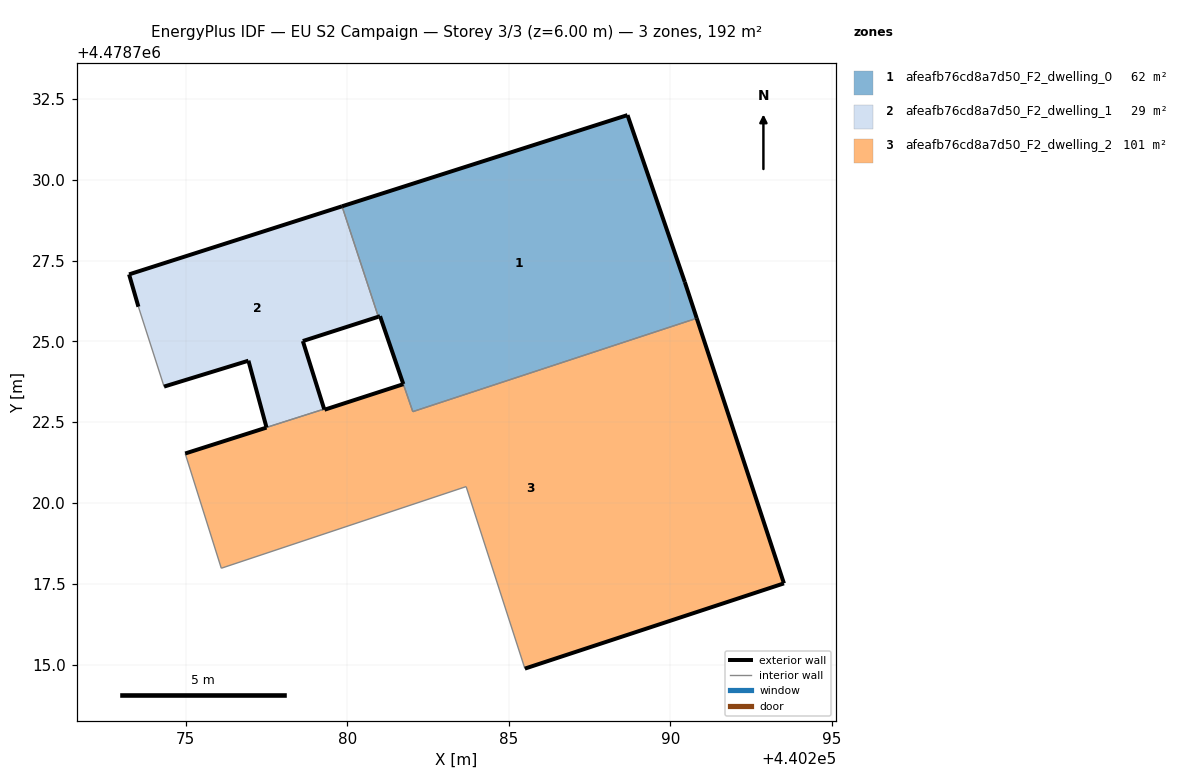
=== STOREY PLAN SPEC (per zone: floor XY polygon, exterior-wall plan segments, windows/doors) ===
zone 1: afeafb76cd8a7d50_F2_dwelling_0  (62.0 m²)
  floor: (440290.82, 4478725.71) (440290.45, 4478726.83) (440288.67, 4478732.00) (440279.84, 4478729.18) (440280.96, 4478725.76) (440281.02, 4478725.78) (440282.03, 4478722.83)
  exterior wall: (440288.67, 4478732.00) – (440290.45, 4478726.83)  [5.5 m]
  exterior wall: (440290.45, 4478726.83) – (440290.82, 4478725.71)  [1.2 m]
  exterior wall: (440281.74, 4478723.68) – (440281.74, 4478723.67)  [0.0 m]
  exterior wall: (440281.74, 4478723.68) – (440281.02, 4478725.78)  [2.2 m]
  exterior wall: (440281.02, 4478725.78) – (440280.97, 4478725.76)  [0.1 m]
  exterior wall: (440279.84, 4478729.18) – (440288.67, 4478732.00)  [9.3 m]
  interior walls: 3
zone 2: afeafb76cd8a7d50_F2_dwelling_1  (29.2 m²)
  floor: (440279.29, 4478722.91) (440278.63, 4478725.01) (440280.96, 4478725.76) (440279.84, 4478729.18) (440273.25, 4478727.07) (440273.54, 4478726.07) (440274.34, 4478723.60) (440276.95, 4478724.40) (440277.50, 4478722.34)
  exterior wall: (440280.97, 4478725.76) – (440278.63, 4478725.01)  [2.5 m]
  exterior wall: (440278.63, 4478725.01) – (440279.29, 4478722.91)  [2.2 m]
  exterior wall: (440277.51, 4478722.34) – (440276.95, 4478724.40)  [2.1 m]
  exterior wall: (440276.95, 4478724.40) – (440274.34, 4478723.60)  [2.7 m]
  exterior wall: (440273.54, 4478726.07) – (440273.25, 4478727.07)  [1.0 m]
  exterior wall: (440273.25, 4478727.07) – (440279.84, 4478729.18)  [6.9 m]
  interior walls: 3
zone 3: afeafb76cd8a7d50_F2_dwelling_2  (101.1 m²)
  floor: (440293.51, 4478717.51) (440290.82, 4478725.71) (440282.03, 4478722.83) (440281.74, 4478723.67) (440279.30, 4478722.88) (440279.29, 4478722.91) (440277.51, 4478722.33) (440274.99, 4478721.53) (440276.11, 4478717.98) (440283.68, 4478720.51) (440285.50, 4478714.88)
  exterior wall: (440274.99, 4478721.53) – (440277.51, 4478722.33)  [2.6 m]
  exterior wall: (440277.51, 4478722.34) – (440277.51, 4478722.33)  [0.0 m]
  exterior wall: (440279.29, 4478722.91) – (440279.30, 4478722.88)  [0.0 m]
  exterior wall: (440279.30, 4478722.88) – (440281.74, 4478723.67)  [2.6 m]
  exterior wall: (440290.82, 4478725.71) – (440293.51, 4478717.51)  [8.6 m]
  exterior wall: (440293.51, 4478717.51) – (440285.50, 4478714.88)  [8.4 m]
  interior walls: 6

=== DERIVED (storey summary) ===
Building: EU S2 Campaign
Storey: 3 of 3  (floor level z = 6.00 m)
Storey gross floor area: 192.3 m²
Zones on this storey: 3
  - afeafb76cd8a7d50_F2_dwelling_0: floor 62.0 m²; exterior wall 18.2 m (54.6 m²); WWR 0.0%
  - afeafb76cd8a7d50_F2_dwelling_1: floor 29.2 m²; exterior wall 17.5 m (52.5 m²); WWR 0.0%
  - afeafb76cd8a7d50_F2_dwelling_2: floor 101.1 m²; exterior wall 22.3 m (66.9 m²); WWR 0.0%
Zone adjacency (shared interzone walls):
  - afeafb76cd8a7d50_F2_dwelling_0 ↔ afeafb76cd8a7d50_F2_dwelling_1
  - afeafb76cd8a7d50_F2_dwelling_0 ↔ afeafb76cd8a7d50_F2_dwelling_2
  - afeafb76cd8a7d50_F2_dwelling_1 ↔ afeafb76cd8a7d50_F2_dwelling_2